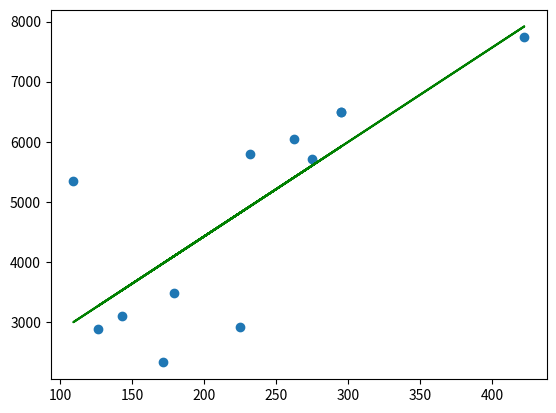

This chart was generated by the following Python code:
# -*- coding: utf-8 -*-
"""
Created on Sun Sep 16 15:21:06 2018

[redacted]
"""

import matplotlib.pyplot as plot
import numpy as np

def linear_ols(data):
    def sigma_squa_x(x):
        return sum([i**2 for i in x])
    def sigma_x(x):
        return sum(x)
    def sigma_xy(x, y):
        return sum([i*j for i, j in zip(x, y)])
    def sigma_y(y):
        return sum(y)
    x = [d[0] for d in data]
    y = [d[1] for d in data]
    n = len(x)
    a = (n*sigma_xy(x, y) - sigma_x(x)*sigma_y(y)) / (
            n*sigma_squa_x(x) - sigma_x(x)**2)
    b = (sigma_squa_x(x)*sigma_y(y) - sigma_x(x)*sigma_xy(x, y)) / (
            n*sigma_squa_x(x) - sigma_x(x)**2)
    return a, b

def display_data(data, a, b):
    x = [d[0] for d in data]
    y = [d[1] for d in data]
    plot.scatter(x, y)
    plot.plot(x, a*np.array(x)+b, 'g-')
    plot.show()

if __name__=="__main__":
    data = [[143, 3100], [295, 6500], [295, 6500], [171, 2330],
            [232, 5805], [109, 5350], [262, 6050], [422, 7750],
            [225, 2925], [126, 2890], [275, 5710], [179, 3490]]
    a, b = linear_ols(data)
    display_data(data, a, b)